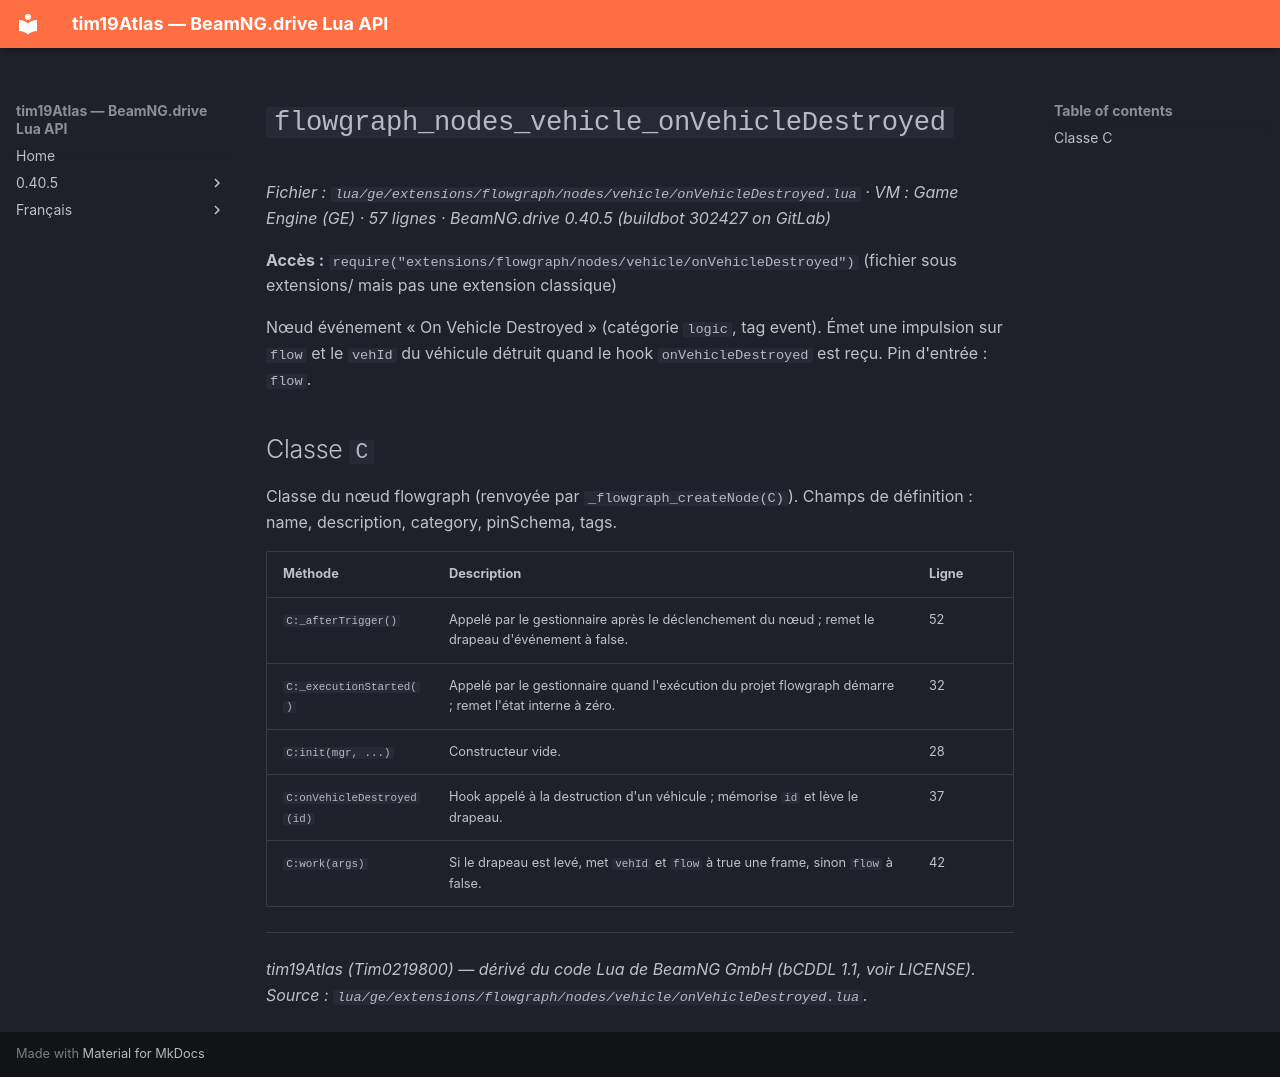

repository: Tim0219800/beamng-lua-atlas · page: fr/0.40.5/ge/extensions/flowgraph/nodes/vehicle/onVehicleDestroyed.html · generator: mkdocs

# `flowgraph_nodes_vehicle_onVehicleDestroyed`

*Fichier : `lua/ge/extensions/flowgraph/nodes/vehicle/onVehicleDestroyed.lua` · VM : Game Engine (GE) · 57 lignes · BeamNG.drive 0.40.5 (buildbot 302427 on GitLab)*

**Accès :** `require("extensions/flowgraph/nodes/vehicle/onVehicleDestroyed")` (fichier sous extensions/ mais pas une extension classique)

Nœud événement « On Vehicle Destroyed » (catégorie `logic`, tag event). Émet une impulsion sur `flow` et le `vehId` du véhicule détruit quand le hook `onVehicleDestroyed` est reçu. Pin d'entrée : `flow`.

## Classe `C`

Classe du nœud flowgraph (renvoyée par `_flowgraph_createNode(C)`). Champs de définition : name, description, category, pinSchema, tags.

| Méthode | Description | Ligne |
|---|---|---|
| `C:_afterTrigger()` | Appelé par le gestionnaire après le déclenchement du nœud ; remet le drapeau d'événement à false. | 52 |
| `C:_executionStarted()` | Appelé par le gestionnaire quand l'exécution du projet flowgraph démarre ; remet l'état interne à zéro. | 32 |
| `C:init(mgr, ...)` | Constructeur vide. | 28 |
| `C:onVehicleDestroyed(id)` | Hook appelé à la destruction d'un véhicule ; mémorise `id` et lève le drapeau. | 37 |
| `C:work(args)` | Si le drapeau est levé, met `vehId` et `flow` à true une frame, sinon `flow` à false. | 42 |

---
*tim19Atlas (Tim0219800) — dérivé du code Lua de BeamNG GmbH (bCDDL 1.1, voir LICENSE). Source : `lua/ge/extensions/flowgraph/nodes/vehicle/onVehicleDestroyed.lua`.*
